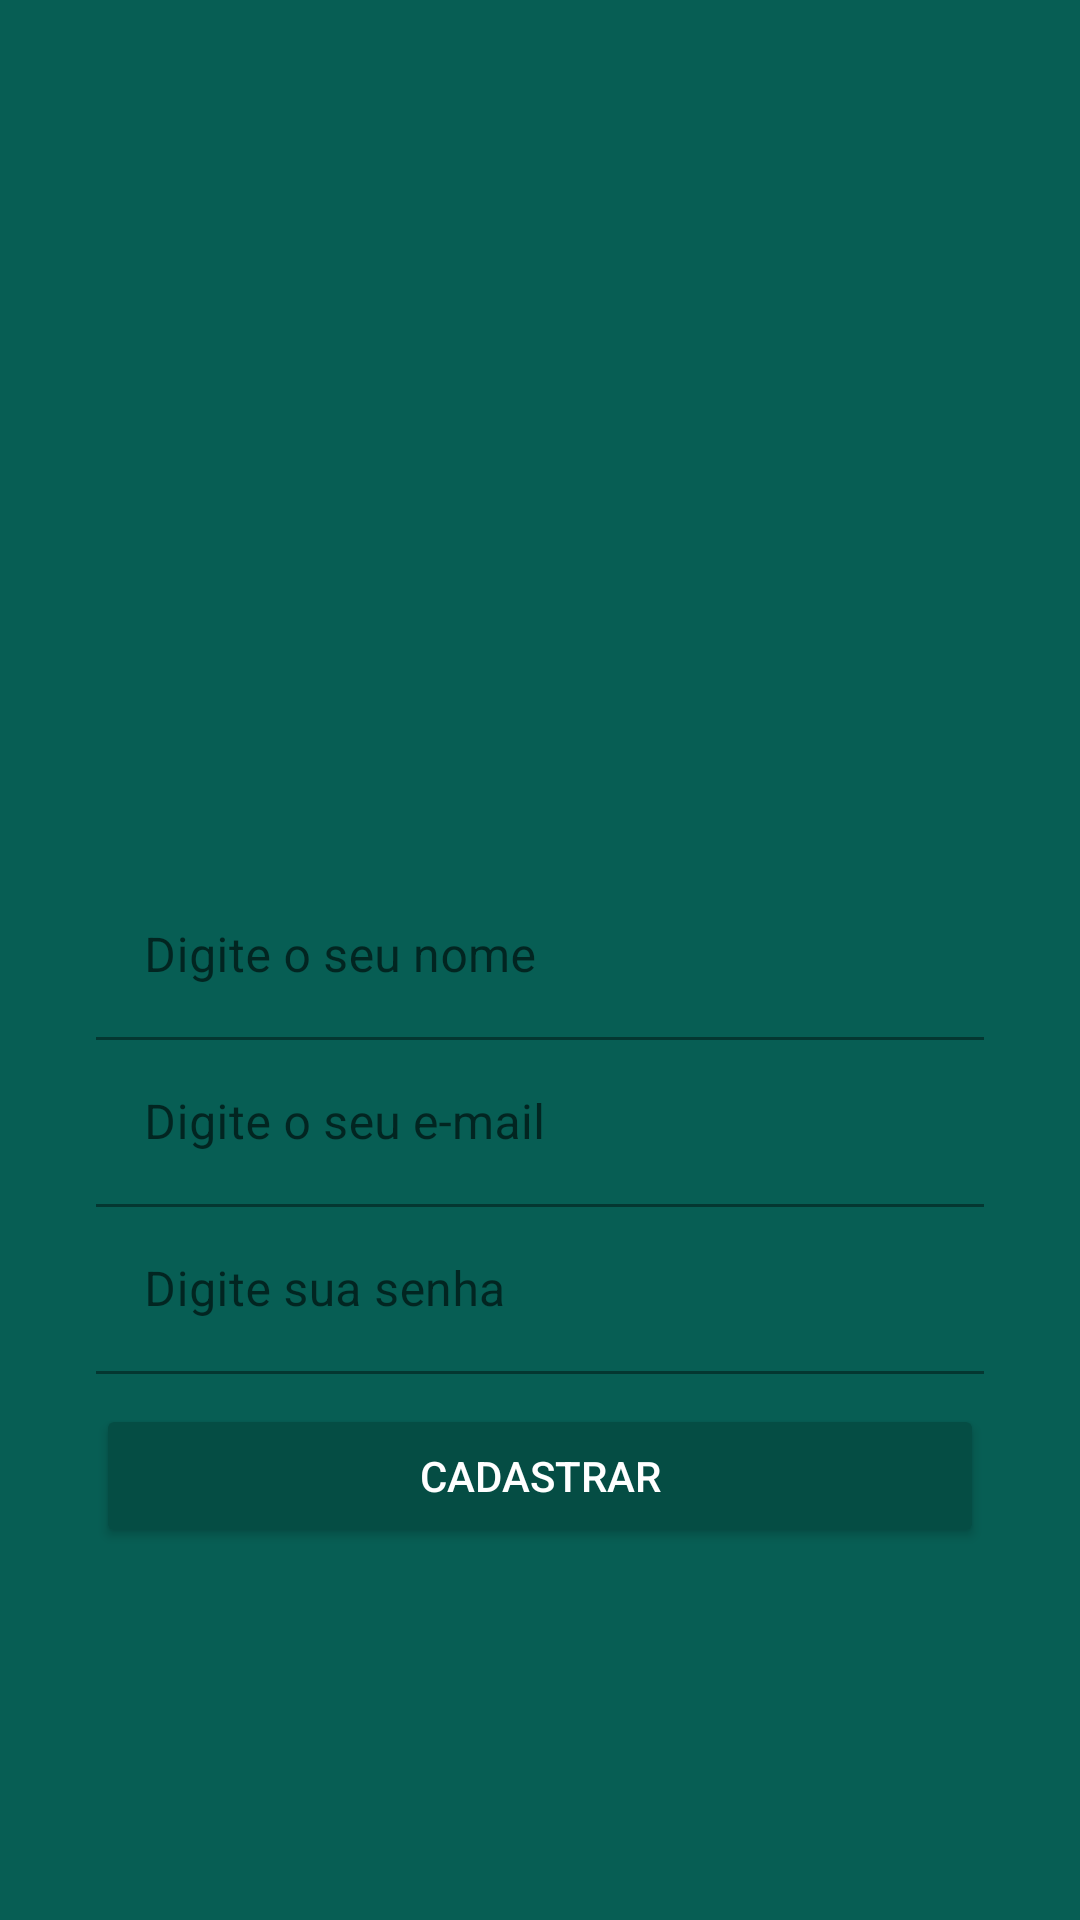

Android layout source for this screen:
<!-- AndroidManifest.xml: application theme Theme.WhatsAppProjeto -->
<!-- res/layout/activity_cadastro.xml -->
<?xml version="1.0" encoding="utf-8"?>
<androidx.constraintlayout.widget.ConstraintLayout xmlns:android="http://schemas.android.com/apk/res/android"
    xmlns:app="http://schemas.android.com/apk/res-auto"
    xmlns:tools="http://schemas.android.com/tools"
    android:layout_width="match_parent"
    android:layout_height="match_parent"
    android:background="@color/colorPrimary"
    tools:context=".activity.CadastroActivity">

    <ImageView
        android:id="@+id/imageView2"
        android:layout_width="200dp"
        android:layout_height="157dp"
        android:layout_marginTop="150dp"
        app:layout_constraintBottom_toTopOf="@+id/textInputLayout6"
        app:layout_constraintEnd_toEndOf="parent"
        app:layout_constraintHorizontal_bias="0.5"
        app:layout_constraintStart_toStartOf="parent"
        app:layout_constraintTop_toTopOf="parent"
        app:srcCompat="@drawable/usuario" />

    <com.google.android.material.textfield.TextInputLayout
        android:id="@+id/textInputLayout6"
        android:layout_width="0dp"
        android:layout_height="wrap_content"
        android:layout_marginStart="32dp"
        android:layout_marginTop="10dp"
        android:layout_marginEnd="32dp"
        app:boxStrokeColor="@color/teal_200"
        app:hintTextColor="@color/teal_200"
        app:layout_constraintBottom_toTopOf="@+id/textInputLayout9"
        app:layout_constraintEnd_toEndOf="parent"
        app:layout_constraintHorizontal_bias="0.5"
        app:layout_constraintStart_toStartOf="parent"
        app:layout_constraintTop_toBottomOf="@+id/imageView2">

        <com.google.android.material.textfield.TextInputEditText
            android:id="@+id/editNome"
            android:layout_width="match_parent"
            android:layout_height="wrap_content"
            android:background="@color/colorPrimary"
            android:hint="@string/digite_nome"
            android:inputType="none" />
    </com.google.android.material.textfield.TextInputLayout>

    <com.google.android.material.textfield.TextInputLayout
        android:id="@+id/textInputLayout9"
        android:layout_width="0dp"
        android:layout_height="wrap_content"
        android:layout_marginStart="32dp"
        android:layout_marginEnd="32dp"
        app:boxStrokeColor="@color/teal_200"
        app:hintTextColor="@color/teal_200"
        app:layout_constraintBottom_toTopOf="@+id/textInputLayout10"
        app:layout_constraintEnd_toEndOf="parent"
        app:layout_constraintHorizontal_bias="0.5"
        app:layout_constraintStart_toStartOf="parent"
        app:layout_constraintTop_toBottomOf="@+id/textInputLayout6">

        <com.google.android.material.textfield.TextInputEditText
            android:id="@+id/editLoginEmail"
            android:layout_width="match_parent"
            android:layout_height="wrap_content"
            android:background="@color/colorPrimary"
            android:hint="@string/digite_email"
            android:inputType="textEmailAddress" />
    </com.google.android.material.textfield.TextInputLayout>

    <com.google.android.material.textfield.TextInputLayout
        android:id="@+id/textInputLayout10"
        android:layout_width="0dp"
        android:layout_height="wrap_content"
        android:layout_marginStart="32dp"
        android:layout_marginEnd="32dp"
        app:boxStrokeColor="@color/teal_200"
        app:hintTextColor="@color/teal_200"
        app:layout_constraintBottom_toTopOf="@+id/abrirTelaLogin"
        app:layout_constraintEnd_toEndOf="parent"
        app:layout_constraintHorizontal_bias="0.5"
        app:layout_constraintStart_toStartOf="parent"
        app:layout_constraintTop_toBottomOf="@+id/textInputLayout9">

        <com.google.android.material.textfield.TextInputEditText
            android:id="@+id/editLoginSenha"
            android:layout_width="match_parent"
            android:layout_height="wrap_content"
            android:background="@color/colorPrimary"
            android:hint="@string/digite_senha"
            android:inputType="textPassword" />
    </com.google.android.material.textfield.TextInputLayout>

    <Button
        android:id="@+id/abrirTelaLogin"
        android:layout_width="0dp"
        android:layout_height="wrap_content"
        android:layout_marginStart="32dp"
        android:layout_marginTop="10dp"
        android:layout_marginEnd="32dp"
        android:layout_marginBottom="150dp"
        android:backgroundTint="@color/colorPrimaryDark"
        android:onClick="validarCadastroUsuario"
        android:text="@string/cadatrarP"
        android:textColor="@color/white"
        app:layout_constraintBottom_toBottomOf="parent"
        app:layout_constraintEnd_toEndOf="parent"
        app:layout_constraintStart_toStartOf="parent"
        app:layout_constraintTop_toBottomOf="@+id/textInputLayout10" />
</androidx.constraintlayout.widget.ConstraintLayout>
<!-- resources referenced by this layout -->
<resources>
  <color name="colorPrimary">#075e54</color>
  <color name="colorPrimaryDark">#054d44</color>
  <color name="teal_200">#FF03DAC5</color>
  <color name="white">#FFFFFFFF</color>
  <string name="cadatrarP">Cadastrar</string>
  <string name="digite_email">Digite o seu e-mail</string>
  <string name="digite_nome">Digite o seu nome</string>
  <string name="digite_senha">Digite sua senha</string>
  <style name="Theme.WhatsAppProjeto" parent="Theme.MaterialComponents.DayNight.NoActionBar">
          
          <item name="colorPrimary">@color/colorPrimary</item>
          <item name="colorPrimaryDark">@color/colorPrimaryDark</item>
          <item name="colorAccent">@color/colorAccent</item>
          <item name="colorPrimaryVariant">@color/colorAccent</item>
          <item name="colorOnPrimary">@color/white</item>
          
          <item name="colorSecondary">@color/teal_200</item>
          <item name="colorSecondaryVariant">@color/teal_700</item>
          <item name="colorOnSecondary">@color/black</item>
          
          <item name="android:statusBarColor" tools:targetApi="l">?attr/colorPrimaryVariant</item>
          
      </style>
  <color name="colorAccent">#054038</color>
  <color name="teal_700">#FF018786</color>
  <color name="black">#FF000000</color>
</resources>
